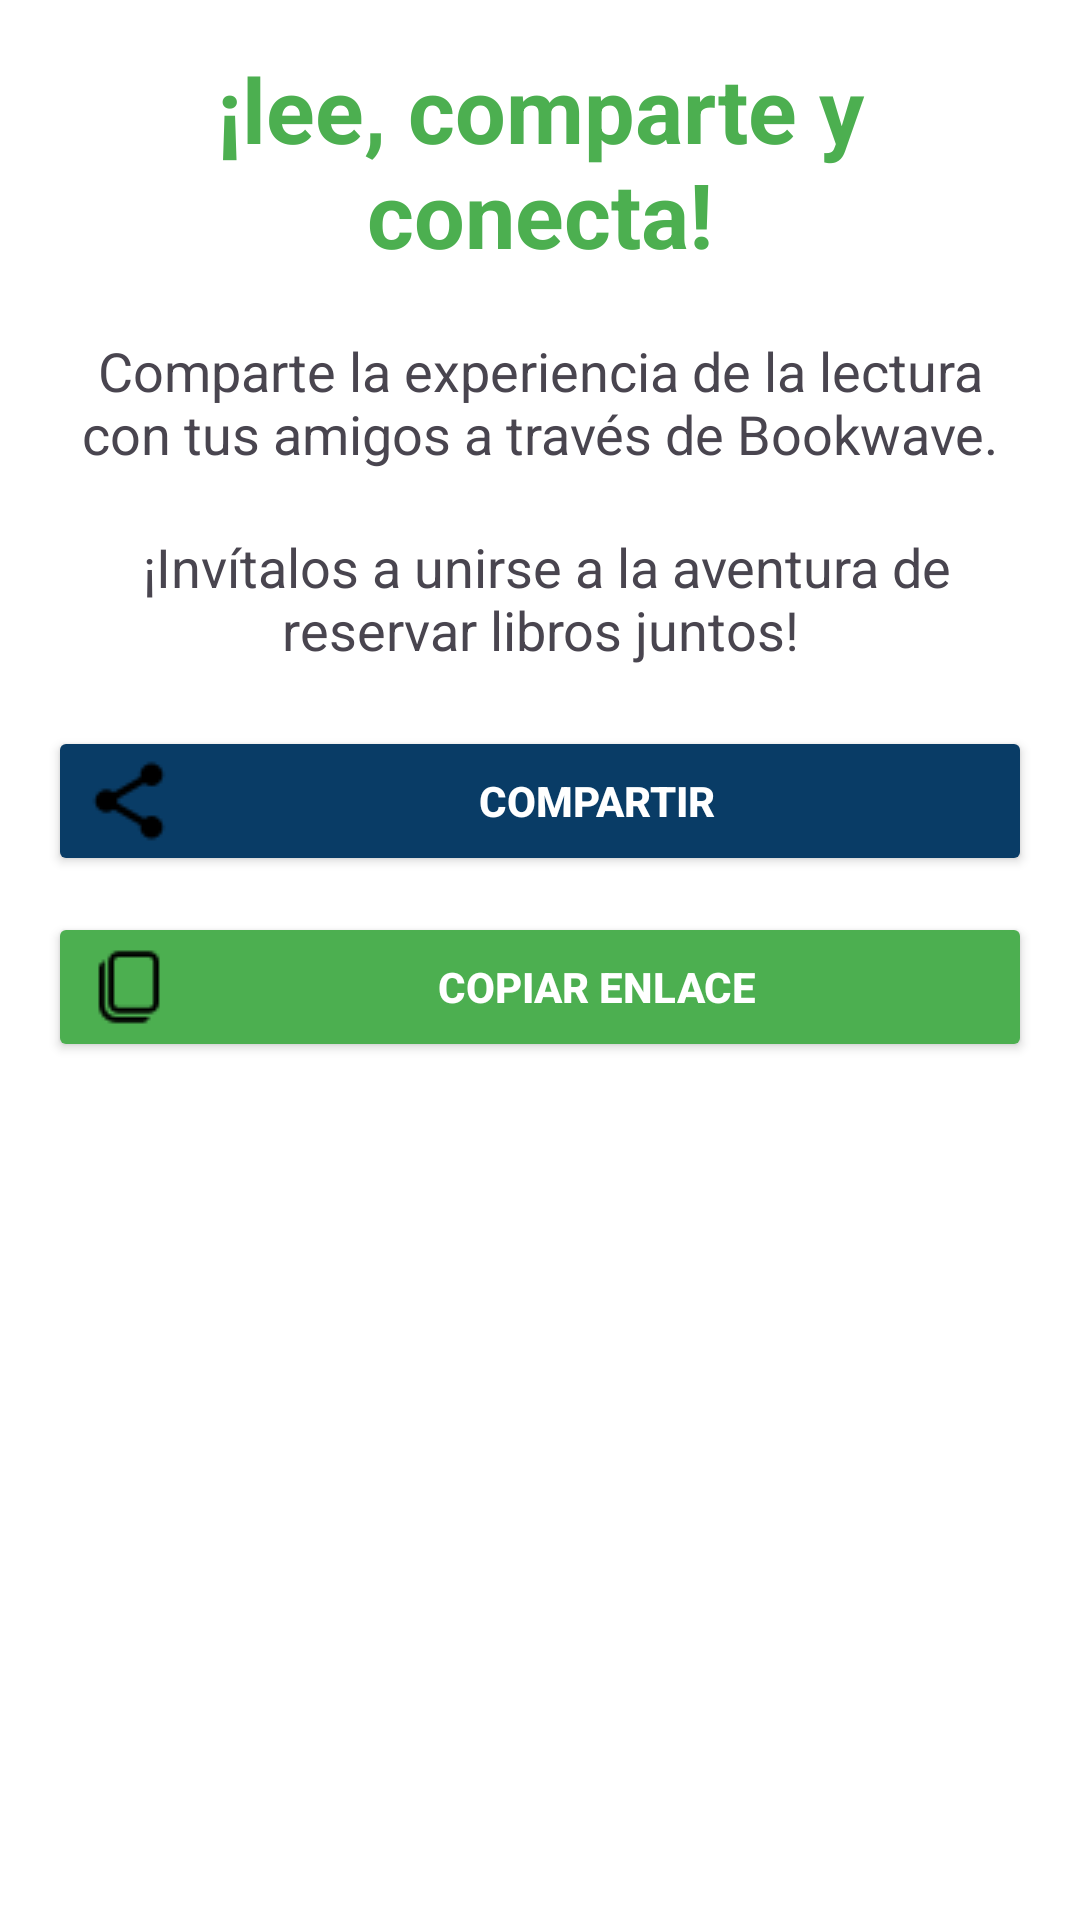

Write the Android layout XML for this screen, with the resource values it uses.
<!-- AndroidManifest.xml: application theme Theme.G3ProyectoAndroid -->
<!-- res/layout/fragment_compartir.xml -->
<?xml version="1.0" encoding="utf-8"?>
<LinearLayout xmlns:android="http://schemas.android.com/apk/res/android"
    xmlns:tools="http://schemas.android.com/tools"
    android:layout_width="match_parent"
    android:layout_height="match_parent"
    android:orientation="vertical"
    android:padding="16dp"
    android:background="@color/white"
    tools:context=".FragmentCompartir">

    <TextView
        android:layout_width="match_parent"
        android:layout_height="wrap_content"
        android:layout_marginBottom="20dp"
        android:gravity="center"
        android:text="¡lee, comparte y conecta!"
        android:textColor="#4CAF50"
        android:textSize="30sp"
        android:textStyle="bold" />

    <TextView
        android:layout_width="match_parent"
        android:layout_height="wrap_content"
        android:layout_marginBottom="20dp"
        android:gravity="center"
        android:text="Comparte la experiencia de la lectura con tus amigos a través de Bookwave."
        android:textSize="18sp" />
    <TextView
        android:layout_width="match_parent"
        android:layout_height="wrap_content"
        android:layout_marginBottom="20dp"
        android:gravity="center"
        android:text=" ¡Invítalos a unirse a la aventura de reservar libros juntos!"
        android:textSize="18sp" />

    <Button
        android:id="@+id/btnCompartir"
        android:layout_width="match_parent"
        android:layout_height="wrap_content"
        android:text="Compartir"
        android:drawableStart="@drawable/com"
        android:drawablePadding="8dp"
        android:backgroundTint="#093C66"
        android:textColor="@android:color/white"
        android:textStyle="bold"
        android:layout_marginBottom="12dp"/>

    <Button
        android:id="@+id/btnCopiarEnlace"
        android:layout_width="match_parent"
        android:layout_height="wrap_content"
        android:text="Copiar Enlace"
        android:drawableStart="@drawable/copy"
        android:drawablePadding="8dp"
        android:backgroundTint="#4CAF50"
        android:textColor="@android:color/white"
        android:textStyle="bold"/>
</LinearLayout>
<!-- resources referenced by this layout -->
<resources>
  <!-- drawable com: png bitmap (drawable, 391 bytes) -->
  <!-- drawable copy: png bitmap (drawable, 329 bytes) -->
  <style name="Theme.G3ProyectoAndroid" parent="Base.Theme.G3ProyectoAndroid" />
  <style name="Base.Theme.G3ProyectoAndroid" parent="Theme.Material3.DayNight.NoActionBar">
          
          
      </style>
  <!-- not gathered from this repository: default colours our renderer supplied (Android Studio template values) -->
  <color name="white">#FFFFFFFF</color>
</resources>
